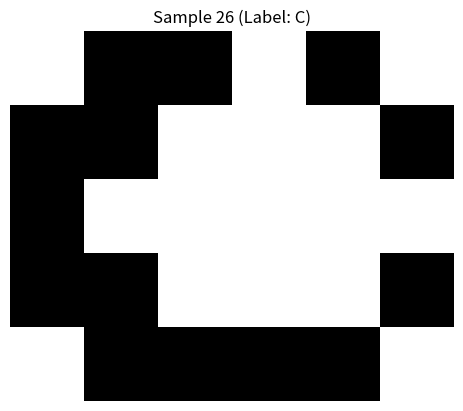

The matplotlib source for this figure: (Note: this script raises an exception after producing the figure.)
# Imports
import numpy as np
import matplotlib.pyplot as plt
%matplotlib inline

# For reproducibility
np.random.seed(42)

def show_pattern(pattern, title=""):
    """Utility to visualize a 5x6 binary pattern."""
    plt.imshow(pattern.reshape(5, 6), cmap='gray_r')
    plt.title(title)
    plt.axis('off')
    plt.show()

# Manually define base 5x6 patterns for A, B, C
# You can tweak these shapes if you like, but keep them 5x6.
A_pattern = np.array([
    [0,1,1,1,1,0],
    [1,0,0,0,0,1],
    [1,1,1,1,1,1],
    [1,0,0,0,0,1],
    [1,0,0,0,0,1]
], dtype=np.float32).reshape(-1)

B_pattern = np.array([
    [1,1,1,1,0,0],
    [1,0,0,0,1,0],
    [1,1,1,1,0,0],
    [1,0,0,0,1,0],
    [1,1,1,1,0,0]
], dtype=np.float32).reshape(-1)

C_pattern = np.array([
    [0,1,1,1,1,0],
    [1,0,0,0,0,1],
    [1,0,0,0,0,0],
    [1,0,0,0,0,1],
    [0,1,1,1,1,0]
], dtype=np.float32).reshape(-1)

print('Pattern shapes:', A_pattern.shape, B_pattern.shape, C_pattern.shape)

# Visualize the base patterns
show_pattern(A_pattern, "Letter A (base pattern)")
show_pattern(B_pattern, "Letter B (base pattern)")
show_pattern(C_pattern, "Letter C (base pattern)")

def add_noise(pattern, noise_level=0.1):
    """Randomly flips a fraction (noise_level) of pixels in the pattern."""
    noisy = pattern.copy()
    num_pixels = len(pattern)
    num_noisy = int(noise_level * num_pixels)
    indices = np.random.choice(num_pixels, size=num_noisy, replace=False)
    for idx in indices:
        noisy[idx] = 1.0 - noisy[idx]  # flip 0 -> 1 or 1 -> 0
    return noisy

# Create dataset
X_list = []
y_list = []

num_variants = 10  # how many noisy copies per letter

for _ in range(num_variants):
    X_list.append(add_noise(A_pattern, noise_level=0.1))
    y_list.append(0)
    X_list.append(add_noise(B_pattern, noise_level=0.1))
    y_list.append(1)
    X_list.append(add_noise(C_pattern, noise_level=0.1))
    y_list.append(2)

# Also include the clean base patterns
X_list.extend([A_pattern, B_pattern, C_pattern])
y_list.extend([0, 1, 2])

X = np.array(X_list)  # shape: (N, 30)
y = np.array(y_list)  # shape: (N,)

print('Dataset shape:', X.shape)
print('Labels shape:', y.shape)
print('Unique labels:', np.unique(y))

# Show a few random samples from the dataset
for i in range(3):
    idx = np.random.randint(0, len(X))
    label = y[idx]
    letter = ['A', 'B', 'C'][label]
    show_pattern(X[idx], f"Sample {idx} (Label: {letter})")

def one_hot_encode(y, num_classes=3):
    """Convert label vector y into one-hot encoded matrix."""
    N = y.shape[0]
    Y = np.zeros((N, num_classes))
    Y[np.arange(N), y] = 1.0
    return Y

Y = one_hot_encode(y, num_classes=3)
print('One-hot encoded Y shape:', Y.shape)

# Simple train/test split (80% train, 20% test)
num_samples = X.shape[0]
indices = np.arange(num_samples)
np.random.shuffle(indices)

split = int(0.8 * num_samples)
train_idx = indices[:split]
test_idx = indices[split:]

X_train, X_test = X[train_idx], X[test_idx]
Y_train, Y_test = Y[train_idx], Y[test_idx]
y_train, y_test = y[train_idx], y[test_idx]

print('Train set:', X_train.shape, Y_train.shape)
print('Test set:', X_test.shape, Y_test.shape)

# Activation functions and helpers
def sigmoid(z):
    return 1 / (1 + np.exp(-z))

def sigmoid_derivative(a):
    # derivative of sigmoid wrt its output a
    return a * (1 - a)

def softmax(z):
    # subtract max for numerical stability
    z_shifted = z - np.max(z, axis=1, keepdims=True)
    exp_z = np.exp(z_shifted)
    return exp_z / np.sum(exp_z, axis=1, keepdims=True)

def cross_entropy_loss(y_true, y_pred):
    # y_true and y_pred are (N, num_classes)
    # Add small epsilon to avoid log(0)
    eps = 1e-10
    y_pred_clipped = np.clip(y_pred, eps, 1 - eps)
    loss = -np.sum(y_true * np.log(y_pred_clipped)) / y_true.shape[0]
    return loss

def accuracy(y_true_labels, y_pred_probs):
    y_pred_labels = np.argmax(y_pred_probs, axis=1)
    return np.mean(y_true_labels == y_pred_labels)

# Initialize network parameters
input_size = 30
hidden_size = 16   # you can experiment with this
output_size = 3

def initialize_parameters(input_size, hidden_size, output_size):
    W1 = np.random.randn(hidden_size, input_size) * 0.1
    b1 = np.zeros((hidden_size, 1))
    W2 = np.random.randn(output_size, hidden_size) * 0.1
    b2 = np.zeros((output_size, 1))
    return W1, b1, W2, b2

W1, b1, W2, b2 = initialize_parameters(input_size, hidden_size, output_size)
W1.shape, b1.shape, W2.shape, b2.shape

# Forward pass
def forward_pass(X, W1, b1, W2, b2):
    # X: (N, input_size)
    Z1 = X @ W1.T + b1.T          # (N, hidden_size)
    A1 = sigmoid(Z1)             # (N, hidden_size)
    Z2 = A1 @ W2.T + b2.T        # (N, output_size)
    A2 = softmax(Z2)             # (N, output_size)
    return Z1, A1, Z2, A2

# Backpropagation and parameter update
def backward_pass(X, Y, Z1, A1, Z2, A2, W1, W2, learning_rate=0.1):
    N = X.shape[0]

    # Output layer gradient (softmax + cross-entropy)
    dZ2 = A2 - Y                  # (N, output_size)
    dW2 = (dZ2.T @ A1) / N        # (output_size, hidden_size)
    db2 = np.sum(dZ2, axis=0, keepdims=True).T / N  # (output_size, 1)

    # Hidden layer gradients
    dA1 = dZ2 @ W2                # (N, hidden_size)
    dZ1 = dA1 * sigmoid_derivative(A1)  # (N, hidden_size)
    dW1 = (dZ1.T @ X) / N         # (hidden_size, input_size)
    db1 = np.sum(dZ1, axis=0, keepdims=True).T / N  # (hidden_size, 1)

    # Gradient descent update
    W2 -= learning_rate * dW2
    b2 -= learning_rate * db2
    W1 -= learning_rate * dW1
    b1 -= learning_rate * db1

    return W1, b1, W2, b2

learning_rate = 0.5
epochs = 500

train_losses = []
train_accuracies = []
test_losses = []
test_accuracies = []

W1, b1, W2, b2 = initialize_parameters(input_size, hidden_size, output_size)

for epoch in range(1, epochs + 1):
    # Forward pass on training data
    Z1_train, A1_train, Z2_train, A2_train = forward_pass(X_train, W1, b1, W2, b2)
    loss_train = cross_entropy_loss(Y_train, A2_train)
    acc_train = accuracy(y_train, A2_train)

    # Backpropagation
    W1, b1, W2, b2 = backward_pass(X_train, Y_train, Z1_train, A1_train, Z2_train, A2_train,
                                   W1, W2, learning_rate=learning_rate)

    # Evaluate on test data
    Z1_test, A1_test, Z2_test, A2_test = forward_pass(X_test, W1, b1, W2, b2)
    loss_test = cross_entropy_loss(Y_test, A2_test)
    acc_test = accuracy(y_test, A2_test)

    # Store metrics
    train_losses.append(loss_train)
    train_accuracies.append(acc_train)
    test_losses.append(loss_test)
    test_accuracies.append(acc_test)

    if epoch % 50 == 0 or epoch == 1:
        print(f"Epoch {epoch:3d}: Train Loss={loss_train:.4f}, Train Acc={acc_train:.3f}, "
              f"Test Loss={loss_test:.4f}, Test Acc={acc_test:.3f}")

epochs_range = np.arange(1, epochs + 1)

plt.figure(figsize=(12, 5))

plt.subplot(1, 2, 1)
plt.plot(epochs_range, train_losses, label='Train Loss')
plt.plot(epochs_range, test_losses, label='Test Loss')
plt.xlabel('Epoch')
plt.ylabel('Loss')
plt.title('Loss vs Epoch')
plt.legend()

plt.subplot(1, 2, 2)
plt.plot(epochs_range, train_accuracies, label='Train Accuracy')
plt.plot(epochs_range, test_accuracies, label='Test Accuracy')
plt.xlabel('Epoch')
plt.ylabel('Accuracy')
plt.title('Accuracy vs Epoch')
plt.legend()

plt.tight_layout()
plt.show()

def predict(X, W1, b1, W2, b2):
    _, _, _, A2 = forward_pass(X, W1, b1, W2, b2)
    return np.argmax(A2, axis=1), A2

y_pred_test, y_pred_probs_test = predict(X_test, W1, b1, W2, b2)
test_acc_final = np.mean(y_pred_test == y_test)
print('Final Test Accuracy:', test_acc_final)

# Show a few predictions
for i in range(min(5, len(X_test))):
    pattern = X_test[i]
    true_label = y_test[i]
    pred_label = y_pred_test[i]
    true_letter = ['A', 'B', 'C'][true_label]
    pred_letter = ['A', 'B', 'C'][pred_label]
    show_pattern(pattern, f"True: {true_letter}, Predicted: {pred_letter}")

X_clean = np.stack([A_pattern, B_pattern, C_pattern])
y_clean = np.array([0, 1, 2])
y_pred_clean, _ = predict(X_clean, W1, b1, W2, b2)

for i in range(3):
    true_letter = ['A', 'B', 'C'][y_clean[i]]
    pred_letter = ['A', 'B', 'C'][y_pred_clean[i]]
    show_pattern(X_clean[i], f"Clean Pattern - True: {true_letter}, Predicted: {pred_letter}")